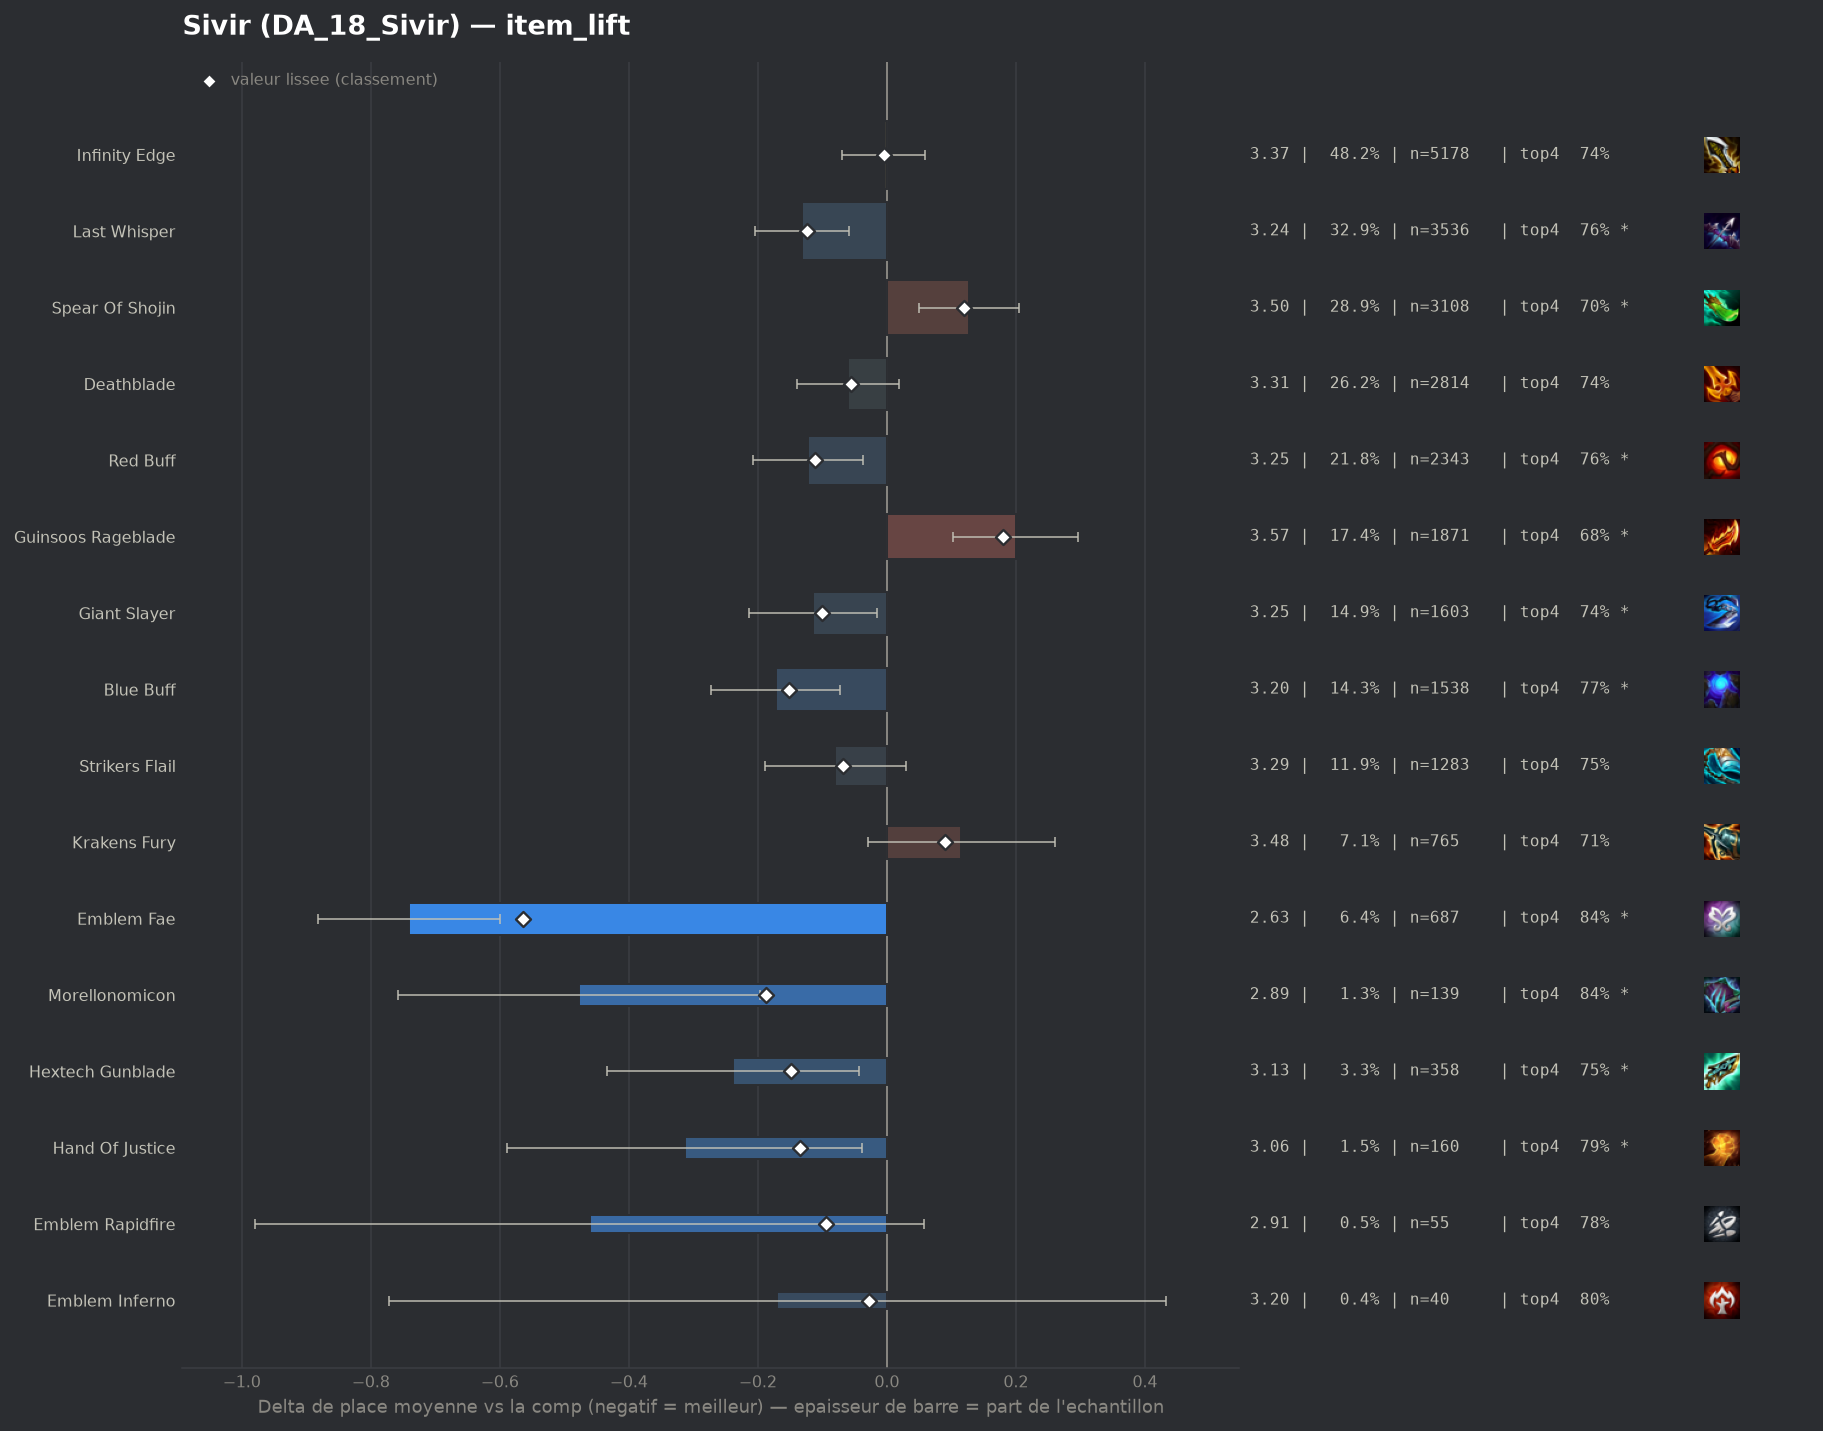

Source data for this figure (header and first rows):
group, label, n, share, avg_place, shrunk_avg, score, d_avg, d_avg_pess, impact, d_top4, win, top2, top4, sd, z, p, significant
pepite, Emblem Fae, 687, 0.06394, 2.629, 2.805, -0.564, -0.741, -0.6, 0.0361, 0.1058, 0.3639, 0.6099, 0.8355, 1.818, -10.31, 0.0, True
pepite, Morellonomicon, 139, 0.01294, 2.892, 3.182, -0.188, -0.477, -0.197, 0.0024, 0.112, 0.2518, 0.4676, 0.8417, 1.674, -3.33, 0.00086, True
populaire, Blue Buff, 1538, 0.1431, 3.197, 3.218, -0.151, -0.172, -0.072, 0.0217, 0.0375, 0.2211, 0.4356, 0.7672, 1.871, -3.36, 0.00077, True
pepite, Hextech Gunblade, 358, 0.03332, 3.131, 3.221, -0.149, -0.238, -0.043, 0.005, 0.0245, 0.2374, 0.4637, 0.7542, 1.854, -2.39, 0.01697, True
pepite, Hand Of Justice, 160, 0.01489, 3.056, 3.236, -0.134, -0.313, -0.038, 0.002, 0.0578, 0.2062, 0.4562, 0.7875, 1.762, -2.23, 0.0258, True
populaire, Last Whisper, 3536, 0.3291, 3.238, 3.245, -0.124, -0.132, -0.059, 0.0409, 0.0259, 0.2163, 0.4432, 0.7557, 1.926, -3.52, 0.00043, True
populaire, Red Buff, 2343, 0.2181, 3.247, 3.257, -0.112, -0.123, -0.037, 0.0245, 0.0257, 0.2074, 0.4362, 0.7554, 1.905, -2.82, 0.00487, True
populaire, Giant Slayer, 1603, 0.1492, 3.255, 3.269, -0.101, -0.114, -0.015, 0.015, 0.0151, 0.2146, 0.423, 0.7449, 1.89, -2.25, 0.02441, True
pepite, Emblem Rapidfire, 55, 0.005119, 2.909, 3.276, -0.094, -0.46, 0.0, 0.0005, 0.0521, 0.3455, 0.5273, 0.7818, 1.957, -1.74, 0.08172, False
populaire, Strikers Flail, 1283, 0.1194, 3.29, 3.301, -0.068, -0.08, 0.0, 0.0081, 0.0162, 0.1995, 0.4108, 0.7459, 1.89, -1.42, 0.1555, False
populaire, Deathblade, 2814, 0.2619, 3.309, 3.313, -0.056, -0.061, 0.0, 0.0148, 0.0095, 0.2047, 0.4154, 0.7392, 1.912, -1.49, 0.1355, False
pepite, Emblem Inferno, 40, 0.003723, 3.2, 3.343, -0.027, -0.17, 0.0, 0.0001, 0.0703, 0.2, 0.45, 0.8, 1.939, -0.55, 0.5811, False
, Quicksilver, 166, 0.01545, 3.319, 3.348, -0.022, -0.05, 0.0, 0.0003, -0.0008, 0.2048, 0.4217, 0.7289, 1.961, -0.33, 0.7432, False
populaire, Infinity Edge, 5178, 0.4819, 3.365, 3.365, -0.005, -0.005, 0.0, 0.0023, 0.0055, 0.191, 0.4023, 0.7352, 1.921, -0.15, 0.881, False
, Nashors Tooth, 77, 0.007167, 3.532, 3.412, 0.043, 0.163, 0.0, -0.0003, -0.0544, 0.1688, 0.3896, 0.6753, 2.004, 0.71, 0.4769, False
, Void Staff, 46, 0.004281, 3.717, 3.431, 0.061, 0.348, 0.0, -0.0003, -0.121, 0.2609, 0.3913, 0.6087, 2.233, 1.06, 0.2914, False
, Adaptive Helm, 72, 0.006701, 3.653, 3.441, 0.071, 0.283, 0.0, -0.0005, -0.0214, 0.1667, 0.4028, 0.7083, 2.243, 1.07, 0.2852, False
, Gold Collector, 54, 0.005026, 3.778, 3.452, 0.082, 0.408, 0.0, -0.0004, -0.1186, 0.2222, 0.4074, 0.6111, 2.291, 1.31, 0.1911, False
populaire, Krakens Fury, 765, 0.0712, 3.485, 3.46, 0.09, 0.115, 0.0, -0.0064, -0.0212, 0.1987, 0.3765, 0.7085, 1.972, 1.57, 0.1174, False
populaire, Spear Of Shojin, 3108, 0.2893, 3.496, 3.488, 0.119, 0.127, 0.049, -0.0343, -0.0267, 0.1828, 0.3764, 0.703, 1.956, 3.19, 0.00142, True
, Emblem Executioner, 63, 0.005864, 3.984, 3.509, 0.139, 0.615, 0.074, -0.0008, -0.1583, 0.2063, 0.3016, 0.5714, 2.186, 2.23, 0.02597, True
populaire, Guinsoos Rageblade, 1871, 0.1741, 3.57, 3.549, 0.18, 0.2, 0.103, -0.0313, -0.0493, 0.179, 0.3645, 0.6804, 1.986, 4.04, 5e-05, True
, Component Recurve Bow, 80, 0.007446, 4.388, 3.646, 0.276, 1.018, 0.568, -0.0021, -0.2172, 0.075, 0.225, 0.5125, 2.046, 4.43, 1e-05, True
, Emblem Blossom, 434, 0.04039, 3.804, 3.66, 0.291, 0.435, 0.223, -0.0117, -0.103, 0.2235, 0.341, 0.6267, 2.215, 4.03, 6e-05, True
, Component B F Sword, 90, 0.008377, 4.444, 3.687, 0.317, 1.075, 0.655, -0.0027, -0.2186, 0.1222, 0.2, 0.5111, 2.023, 5.02, 0.0, True
